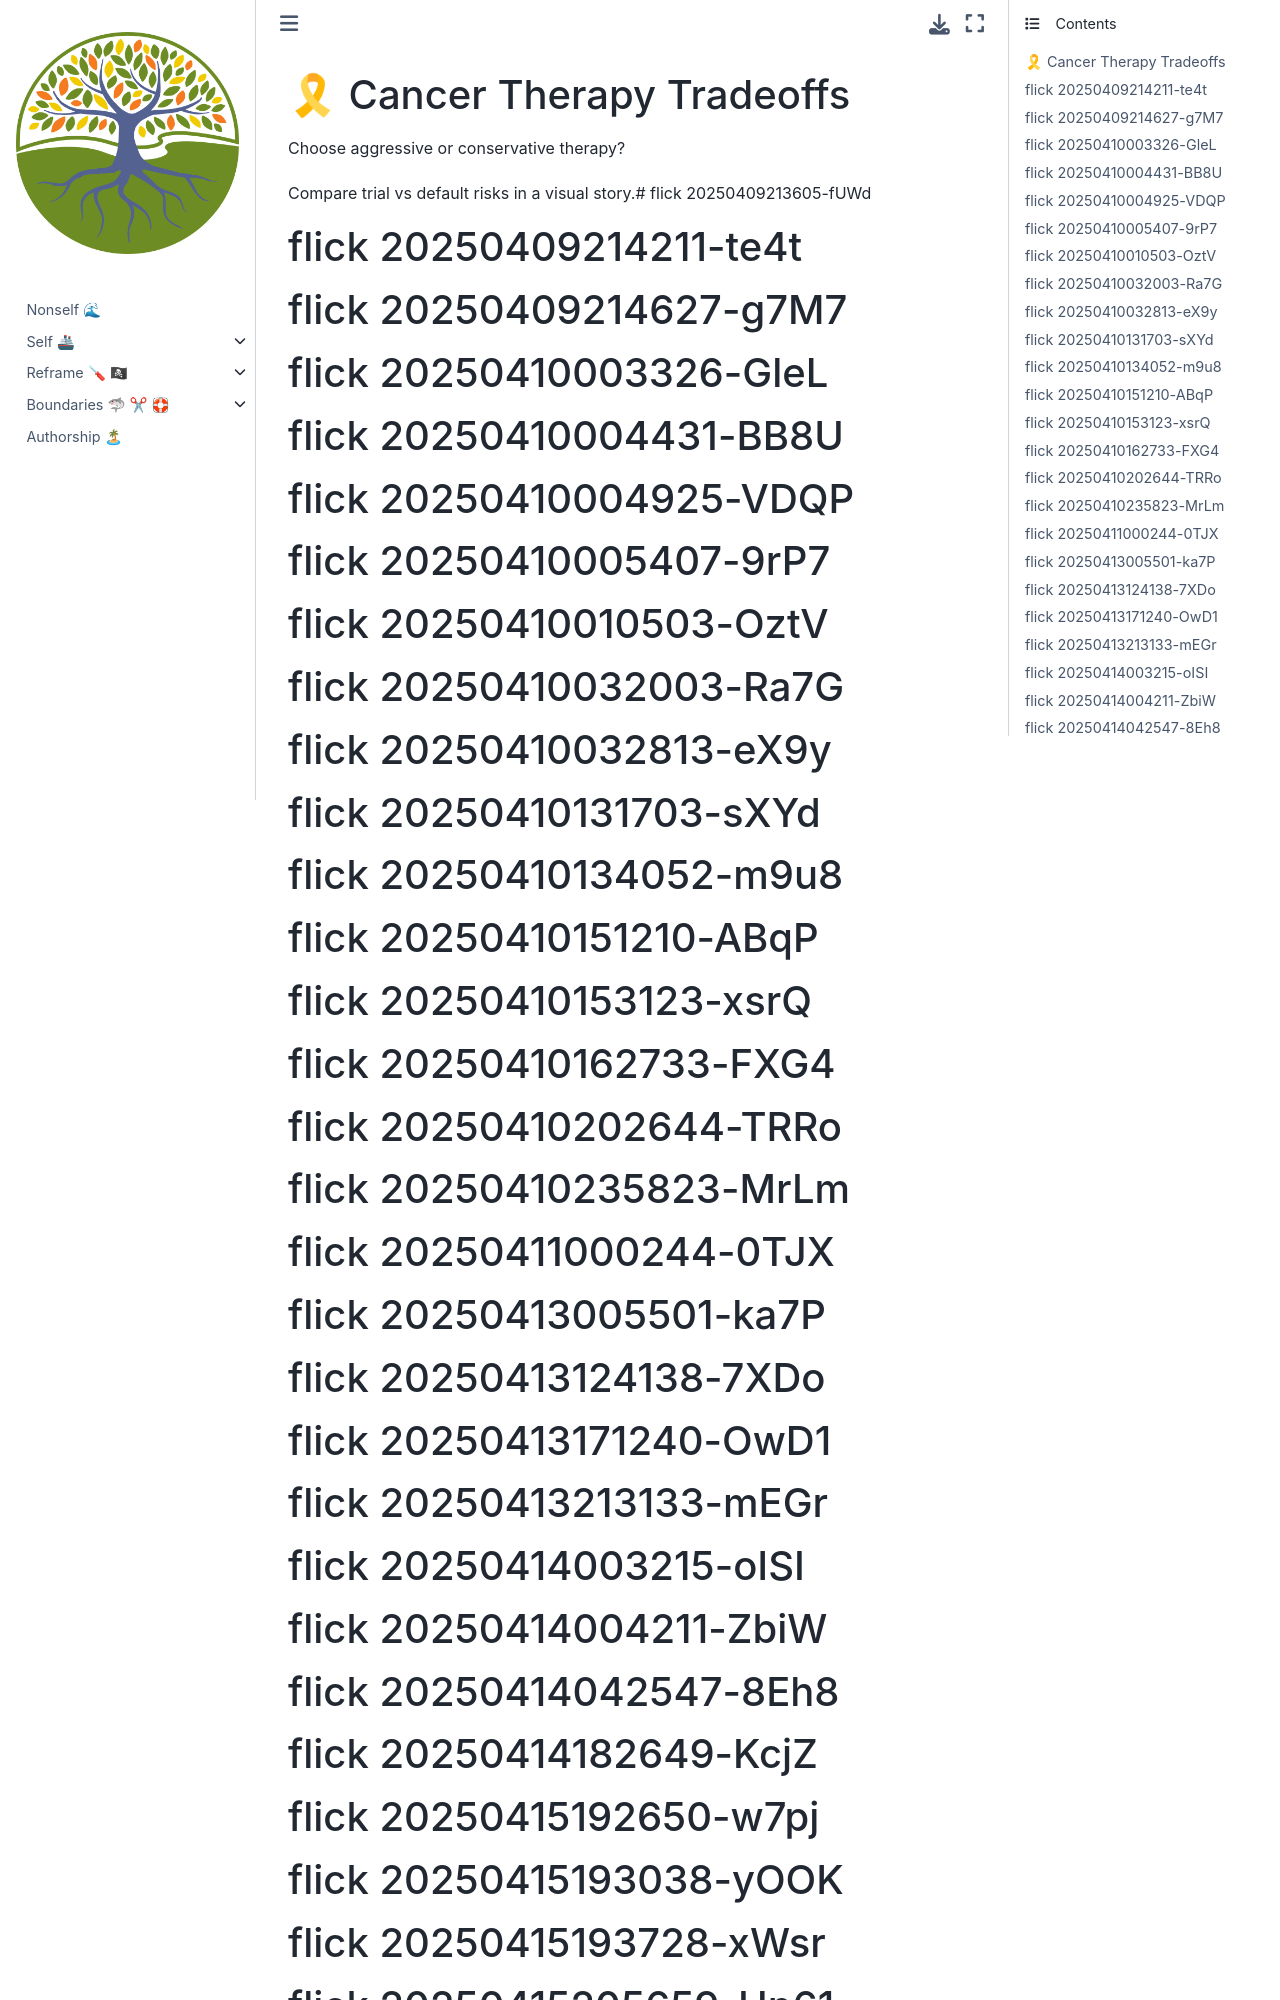

repository: abikesa/self-parasympathetic · page: ukuzula/08_cancer_tool.html · generator: jekyll

# 🎗 Cancer Therapy Tradeoffs

Choose aggressive or conservative therapy?

Compare trial vs default risks in a visual story.# flick 20250409213605-fUWd
# flick 20250409214211-te4t
# flick 20250409214627-g7M7
# flick 20250410003326-GleL
# flick 20250410004431-BB8U
# flick 20250410004925-VDQP
# flick 20250410005407-9rP7
# flick 20250410010503-OztV
# flick 20250410032003-Ra7G
# flick 20250410032813-eX9y
# flick 20250410131703-sXYd
# flick 20250410134052-m9u8
# flick 20250410151210-ABqP
# flick 20250410153123-xsrQ
# flick 20250410162733-FXG4
# flick 20250410202644-TRRo
# flick 20250410235823-MrLm
# flick 20250411000244-0TJX
# flick 20250413005501-ka7P
# flick 20250413124138-7XDo
# flick 20250413171240-OwD1
# flick 20250413213133-mEGr
# flick 20250414003215-oISI
# flick 20250414004211-ZbiW
# flick 20250414042547-8Eh8
# flick 20250414182649-KcjZ
# flick 20250415192650-w7pj
